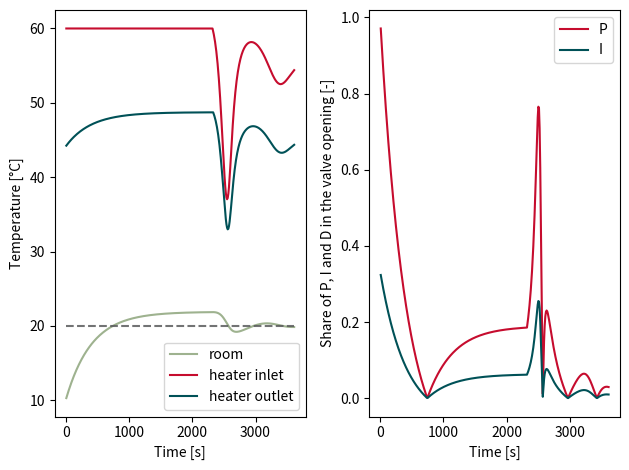

Here is the Python script that generated this plot:
# -*- coding: utf-8 -*-
#quelques couleurs
rouge_A='#C60C2E'
vert1_A='#005157'
vert2_A='#627D77'
vert3_A='#9EB28F'
vert4_A='#C5E5A4'
medblue='royalblue'
gris1_A='#595A5C'
coule=[rouge_A,vert1_A,vert2_A,vert3_A,vert4_A,medblue,gris1_A]

from scipy.optimize import fsolve
import numpy as np
import matplotlib.pyplot as plt
import math


def fc_valve_curve(caracteristique, valve_pos):
	if caracteristique == "linear":
		Kv_ratio =  valve_pos
	elif caracteristique == "equal_pct":
		Kv_ratio = np.exp(3.5 * (valve_pos - 1))
	elif caracteristique == "quadratic":
		Kv_ratio =  valve_pos**2
	elif caracteristique == "square_root":
		Kv_ratio = np.power(valve_pos,0.5)
	return Kv_ratio 

caracteristique="linear"
#caracteristique="equal_pct"
#caracteristique="quadratic"


# Geometrical data
m_Cp = 1.6 * 10 * 2000 #kJ/K = Cp*V*rho
S_ext = 50 # m2 envelope's surface to the outdoor
U_mur = 1 # W/m2/K
US_ext = U_mur * S_ext
Cp = 4182 # kJ/kg/K pour l#eau

# 
Pmax = 1500 # heat power 
US_radiateur = Pmax / np.power(50,1.3) #DTLM reference = 50K
qm = Pmax / (Cp * 20) # flowrate for 20K temperature difference

Tmax = 60 #Tmax inlet water
T_in = Tmax #
T_out = T_in-10 # initialize T_out with 10K temperature drop
T_set=20
T_init=10
T_amb = T_init
T_ext=5 #outdoor

# PID parameters
prop_band = 10# K
Kp = 1 / prop_band  # passage au gain
Tn = 30
Td = 0
auth=0.5 #valve authority

# initial values
sim_time= 3600 # simulation duration s
# time and timestep
t=0
dt=10 # [s] time step /sampling rate

# initialize PID control values
sum_error = 0
delta_error = 0
valve_position = 0
deltaT_precedent = 0

pcent_P,pcent_I,pcent_D=[],[],[]
time,T_ambl,T_inl,T_outl=[],[],[],[]
heater,losses=[],[]
v_pos=[]

def fc_solve_T_out(T_out,T_in,T_amb):
	DTLM=(T_in-T_out)/math.log((T_in-T_amb)/(T_out-T_amb))
	return  qm*Cp*(T_in-T_out)-US_radiateur*np.power(DTLM,1.3)

P=0.5*Pmax
valve_position=1
deltaT_previous=0
sum_error=0
QA=0
while t <= sim_time:
	# if not heating required
	if T_out==T_amb:
#		print("froid", T_in,T_out,T_amb,QA)
		P_radiateur=0
		# Euler explicit
		T_amb = T_amb + dt / m_Cp * (P_radiateur - US_ext * (T_amb - T_ext))
		# I action
		sum_error = dt / Tn * (T_set - T_amb) + sum_error
		# D action
		delta_error = (T_set - T_amb) - deltaT_previous
		# valve pos
		valve_position = Kp * ((T_set - T_amb) + sum_error + Td * delta_error / dt)
	# heating required
	else:
#		print("chaud", T_in,T_out,T_amb,QA)
		# avoid div by zero
		if (T_in-T_amb)==(T_out-T_amb):
			P_radiateur=qm*Cp*(T_in-T_out)
		else:
			# solve for T_out with initial guess T_out ~ T_in-P/(qm*Cp)
			T_out= fsolve(fc_solve_T_out, T_in-P/(qm*Cp), args=(T_in,T_amb))
			# DTLM
			DTLM=(T_in-T_out)/math.log((T_in-T_amb)/(T_out-T_amb))
			P_radiateur=US_radiateur * np.power(DTLM,1.3)
		# Euler explicit
		T_amb = T_amb + dt / m_Cp * (P_radiateur - US_ext * (T_amb - T_ext))
		# I action
		sum_error = dt / Tn * (T_set - T_amb) + sum_error
		# D action
		delta_error = (T_set - T_amb) - deltaT_previous
		# valve pos
		valve_position = Kp * ((T_set - T_amb) + sum_error + Td * delta_error / dt)
		#Control for valve opening
		if valve_position < 0:
			valve_position = 0
			QA=0
			T_out=T_amb
		elif valve_position > 1:
			valve_position = 1
			QA=1
		else:
			Kv_ratio=fc_valve_curve(caracteristique, valve_position)
			QA = np.power( (auth * np.power(Kv_ratio, -2) + 1 - auth),-0.5)
		# compute the 
		T_in = (QA * Tmax + (1-QA) * T_out) # mixing temperature
		
	v_pos.append(valve_position)
	# let#s see and plot who does what at each time step
	if valve_position > 0:
		pcent_P.append(abs (T_set - T_amb) * Kp / valve_position)
		pcent_I.append( Kp*abs (T_set - T_amb)* (dt / Tn) / valve_position)
		pcent_D.append(Kp * (Td * delta_error / dt) / valve_position)
	else:
		pcent_P.append(0)
		pcent_I.append(0)
		pcent_D.append(0)
	
	deltaT_previous = T_set - T_amb
	t+=dt
	time.append(t)
	T_ambl.append(T_amb)
	T_inl.append(T_in)
	T_outl.append(T_out)
	heater.append(US_radiateur * np.power(DTLM,1.3))
	losses.append(US_ext * (T_amb - T_ext))

plt.subplot(121)
plt.xlabel("Time [s]")
plt.ylabel("Temperature [°C]")
plt.plot(time, T_ambl,color=coule[3],linestyle="-",alpha=1,marker='',label='room')
plt.plot(time, T_inl,color=coule[0],linestyle="-",alpha=1,marker='',label='heater inlet')
plt.plot(time, T_outl,color=coule[1],linestyle="-",alpha=1,marker='',label='heater outlet')
plt.plot(time, np.ones(len(time))*T_set,color=coule[-1],linestyle="--",alpha=0.85,marker='')
plt.legend()

plt.subplot(122)
plt.xlabel("Time [s]")
plt.ylabel("Share of P, I and D in the valve opening [-]")
plt.plot(time, pcent_P,color=coule[0],linestyle="-",alpha=1,marker='',label="P")
plt.plot(time, pcent_I,color=coule[1],linestyle="-",alpha=1,marker='',label="I")
if Td != 0:
	plt.plot(time, pcent_D,color=coule[2],linestyle="-",alpha=1,marker='',label="D")


plt.legend()
plt.tight_layout()
